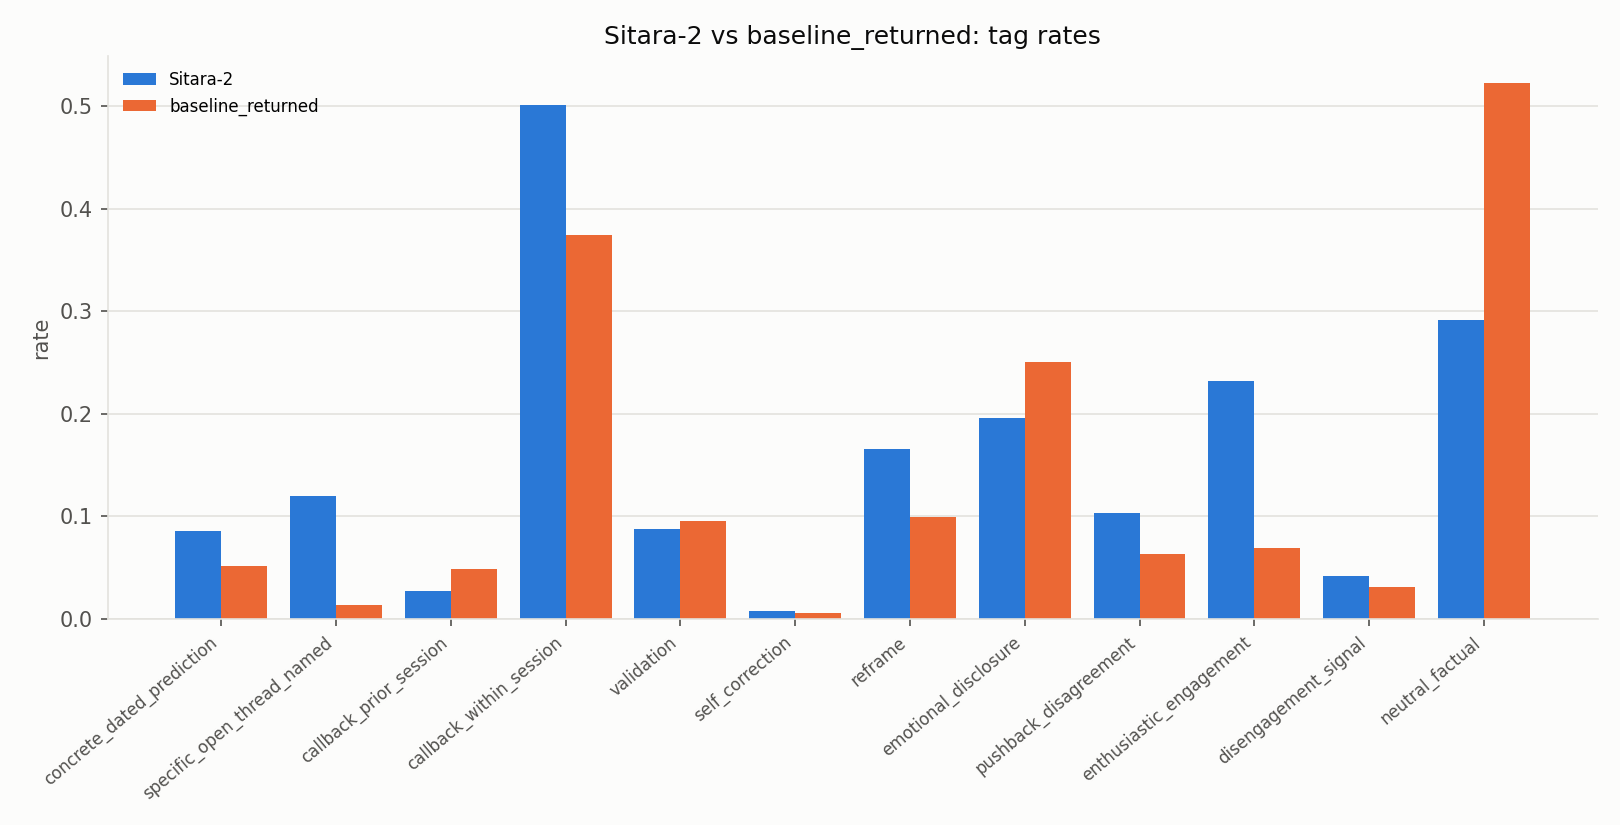

Values plotted in this chart, from the file beside it:
, callback_prior_session, callback_within_session, claim_certainty=absolute, claim_certainty=hedged, concrete_dated_prediction, disengagement_signal, emotional_disclosure, ending_type=abrupt_trail_off, ending_type=open_thread, ending_type=resolved_closed, enthusiastic_engagement, n_astro_messages, n_sessions, n_user_messages, neutral_factual, pushback_disagreement, reframe, repair_after_pushback=defer, repair_after_pushback=none_of_above, repair_after_pushback=offer_options, repair_after_pushback=repeat, self_correction, specific_open_thread_named
Sitara-2, 0.02736, 0.5012, 0.9071, 0.09294, 0.08613, 0.04157, 0.1958, 0.4706, 0.3782, 0.1513, 0.2319, 3216, 119.0, 2275, 0.2915, 0.103, 0.1654, 0.04636, 0.6523, 0.01987, 0.2815, 0.007774, 0.12
baseline_returned, 0.04812, 0.3745, 0.9163, 0.08368, 0.05168, 0.03105, 0.2502, 0.4003, 0.463, 0.1368, 0.0689, 19665, 703.0, 16599, 0.5228, 0.06367, 0.09965, 0.05119, 0.6853, 0.06485, 0.1986, 0.005799, 0.01373
